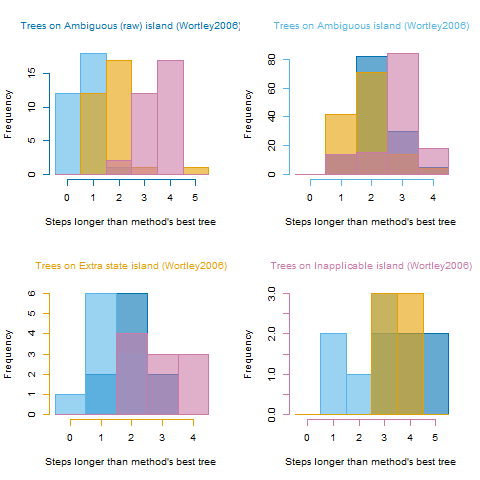

The table this chart was drawn from, first rows:
, ambiguous, ambigAbsent, extraState, inapplicable
ambiguous, 485, 493, 518, 484
ambiguous, 484, 492, 515, 486
ambiguous, 484, 491, 514, 485
ambiguous, 484, 492, 515, 486
ambiguous, 484, 491, 514, 485
ambiguous, 484, 492, 515, 486
ambiguous, 485, 492, 515, 484
ambiguous, 484, 492, 515, 486
ambiguous, 484, 492, 515, 486
ambiguous, 484, 491, 514, 485
ambiguous, 484, 492, 515, 486
ambiguous, 484, 492, 515, 486
ambiguous, 484, 492, 515, 486
ambiguous, 484, 492, 515, 486
ambiguous, 484, 491, 514, 485
ambiguous, 484, 491, 514, 485
ambiguous, 484, 491, 514, 485
ambiguous, 484, 491, 514, 485
ambiguous, 484, 492, 515, 486
ambiguous, 484, 492, 515, 486
ambiguous, 484, 492, 515, 486
ambiguous, 484, 492, 515, 486
ambiguous, 484, 491, 514, 485
ambiguous, 484, 491, 514, 485
ambiguous, 484, 492, 515, 486
ambiguous, 484, 492, 515, 486
ambiguous, 484, 491, 514, 485
ambiguous, 484, 491, 514, 485
ambiguous, 484, 492, 515, 486
ambiguous, 484, 492, 516, 486
ambiguous, 484, 491, 514, 485
ambigAbsent, 486, 491, 515, 485
ambigAbsent, 485, 491, 515, 485
ambigAbsent, 486, 491, 515, 485
ambigAbsent, 486, 491, 515, 485
ambigAbsent, 486, 491, 515, 485
ambigAbsent, 487, 491, 515, 485
ambigAbsent, 486, 491, 515, 485
ambigAbsent, 486, 492, 517, 483
ambigAbsent, 486, 491, 515, 485
ambigAbsent, 486, 491, 515, 485
ambigAbsent, 486, 491, 515, 485
ambigAbsent, 487, 491, 514, 486
ambigAbsent, 485, 491, 514, 485
ambigAbsent, 485, 491, 514, 485
ambigAbsent, 486, 491, 515, 485
ambigAbsent, 487, 492, 517, 483
ambigAbsent, 486, 491, 515, 485
ambigAbsent, 486, 491, 515, 485
ambigAbsent, 485, 491, 514, 484
ambigAbsent, 486, 491, 516, 484
ambigAbsent, 488, 491, 514, 486
ambigAbsent, 487, 491, 515, 485
ambigAbsent, 486, 491, 515, 485
ambigAbsent, 486, 491, 515, 485
ambigAbsent, 488, 491, 514, 486
ambigAbsent, 487, 491, 516, 484
ambigAbsent, 486, 491, 516, 484
ambigAbsent, 486, 491, 515, 485
ambigAbsent, 487, 491, 514, 486
... 118 more rows
